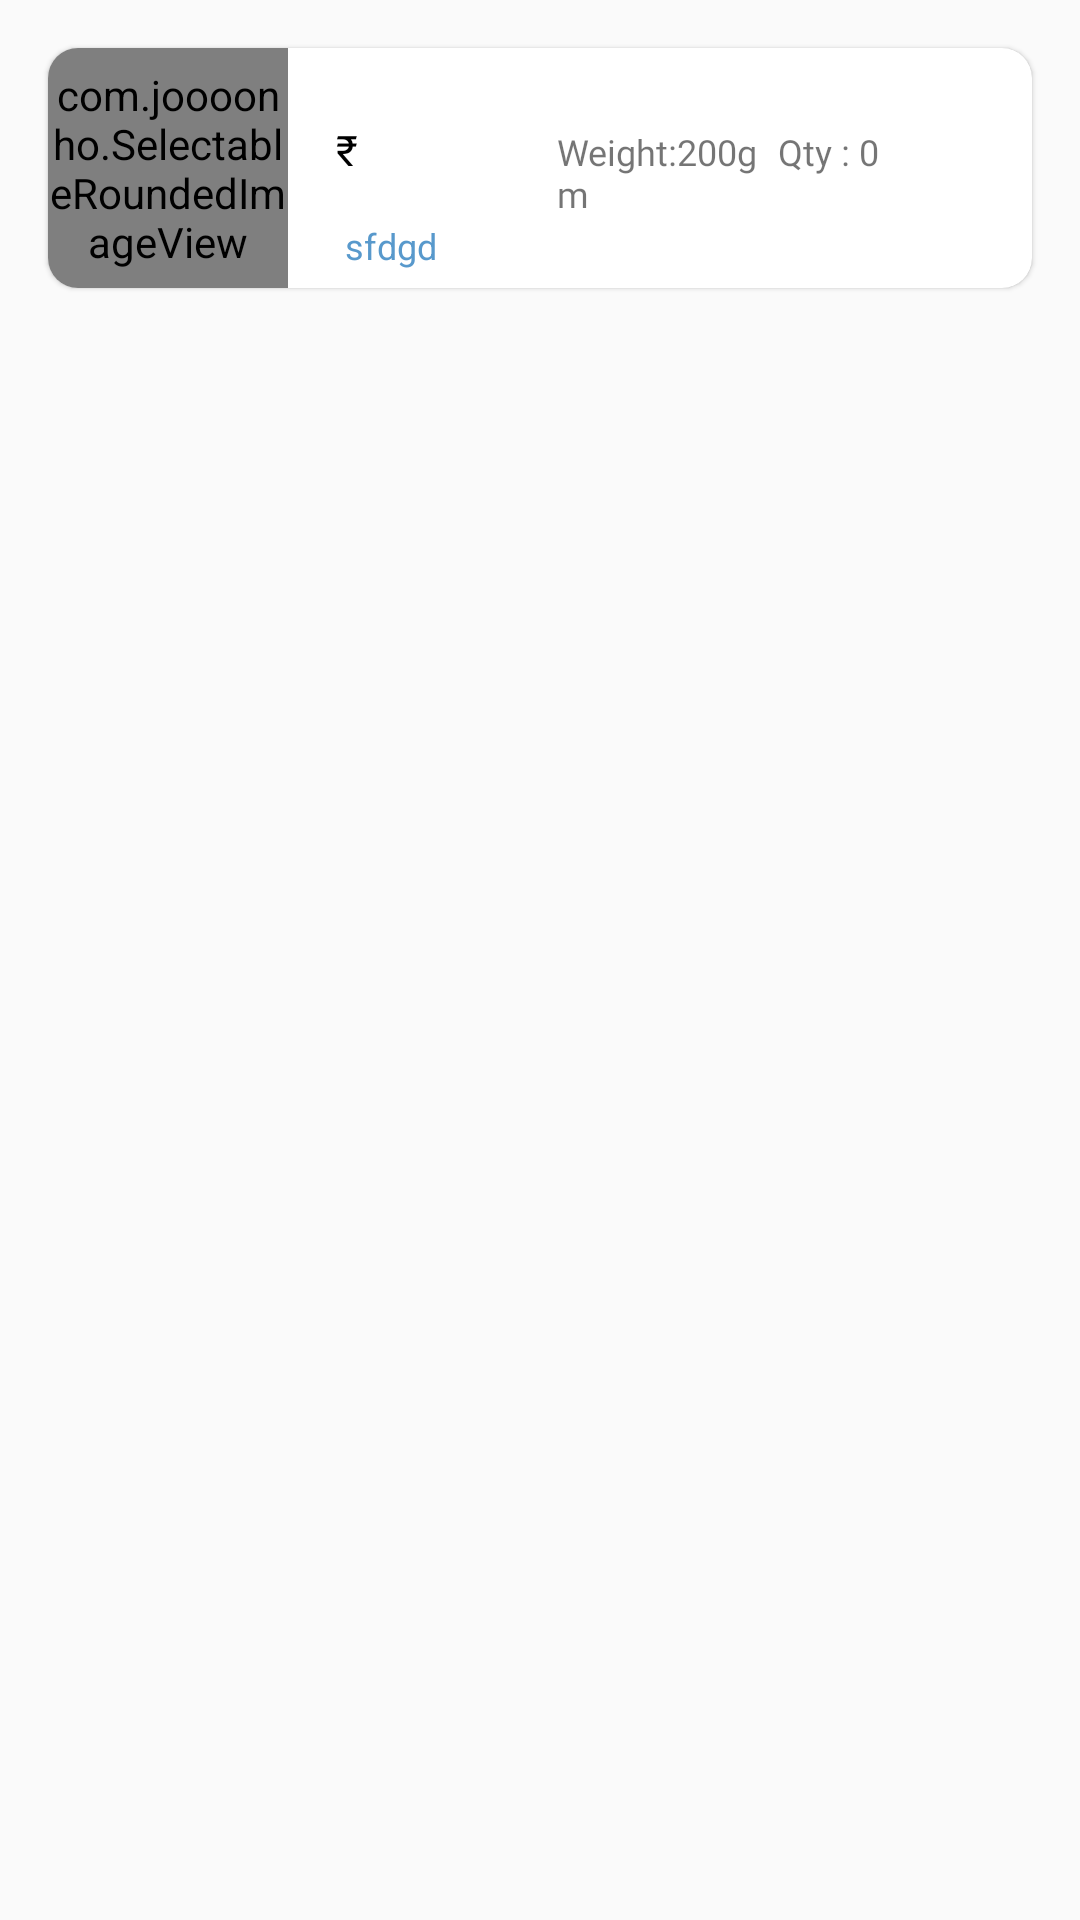

Layout XML and referenced resources for this Android screen:
<!-- AndroidManifest.xml: application theme AppTheme -->
<!-- res/layout/order_details_item.xml -->
<?xml version="1.0" encoding="utf-8"?>
<LinearLayout xmlns:android="http://schemas.android.com/apk/res/android"
    xmlns:app="http://schemas.android.com/apk/res-auto"
    android:orientation="vertical"
    android:layout_width="match_parent"
    android:layout_height="wrap_content">
    <androidx.cardview.widget.CardView
        android:layout_width="match_parent"
        android:layout_height="wrap_content"
        android:layout_marginLeft="16dp"
        android:layout_marginTop="16dp"
        android:layout_marginRight="16dp"
        app:cardCornerRadius="@dimen/dp_10"
        app:cardElevation="1dp">

        <LinearLayout
            android:layout_width="match_parent"
            android:layout_height="match_parent">

            <com.joooonho.SelectableRoundedImageView
                android:id="@+id/productImage"
                app:sriv_left_top_corner_radius="15dip"
                app:sriv_right_top_corner_radius="0dip"
                app:sriv_left_bottom_corner_radius="15dip"
                app:sriv_right_bottom_corner_radius="0dip"
                android:layout_width="80dp"
                android:layout_height="80dp"
                android:src="@color/colorPrimary" />

            <LinearLayout
                android:layout_width="match_parent"
                android:layout_height="wrap_content"
                android:layout_gravity="center_vertical"
                android:layout_marginLeft="16dp"
                android:layout_marginRight="16dp"
                android:orientation="vertical">

                <TextView
                    android:id="@+id/nameTv"
                    android:layout_width="match_parent"
                    android:layout_height="wrap_content"
                    android:fontFamily="@font/poppins_light"
                    android:text=""
                    android:textColor="@color/black"
                    android:textSize="16sp" />

                <LinearLayout
                    android:layout_width="match_parent"
                    android:layout_height="wrap_content"
                    android:orientation="horizontal">
                    <TextView
                        android:layout_marginRight="@dimen/dp_5"
                        android:id="@+id/price_tv"
                        android:layout_width="0dp"
                        android:layout_weight="1"
                        android:textColor="@color/black"
                        android:layout_height="wrap_content"
                        android:fontFamily="@font/raleway_regular"
                        android:text="₹ " />
                    <TextView
                        android:textSize="12sp"
                        android:layout_marginRight="@dimen/dp_5"
                        android:id="@+id/weight_tv"
                        android:layout_width="0dp"
                        android:layout_weight="1"
                        android:layout_height="wrap_content"
                        android:fontFamily="@font/raleway_regular"
                        android:text="Weight:200gm" />
                    <TextView
                        android:textSize="12sp"
                        android:id="@+id/qty_tv"
                        android:layout_width="0dp"
                        android:layout_weight="1"
                        android:layout_height="wrap_content"
                        android:fontFamily="@font/raleway_regular"
                        android:text="Qty : 0" />
                </LinearLayout>
                <TextView
                    android:paddingBottom="@dimen/dp_5"
                    android:visibility="visible"
                    android:padding="@dimen/dp_3"
                    android:id="@+id/statusTv"
                    android:layout_width="wrap_content"
                    android:layout_height="wrap_content"
                    android:gravity="start|top"
                    android:text="sfdgd"
                    android:textColor="@color/colorPrimaryDark"
                    android:textSize="12sp" />

            </LinearLayout>
        </LinearLayout>

    </androidx.cardview.widget.CardView>
</LinearLayout>
<!-- resources referenced by this layout -->
<resources>
  <color name="black">#000000</color>
  <color name="colorPrimary">#5899cc</color>
  <color name="colorPrimaryDark">#5899cc</color>
  <dimen name="dp_10">10dp</dimen>
  <dimen name="dp_3">3dp</dimen>
  <dimen name="dp_5">5dp</dimen>
  <style name="AppTheme" parent="Theme.AppCompat.Light.NoActionBar">
          
          <item name="colorPrimary">@color/colorPrimary</item>
          <item name="colorPrimaryDark">@color/colorPrimaryDark</item>
          <item name="colorAccent">@color/colorAccent</item>
          <item name="drawerArrowStyle">@style/DrawerArrowStyle</item>
      </style>
  <color name="colorAccent">#009688</color>
  <style name="DrawerArrowStyle" parent="Widget.AppCompat.DrawerArrowToggle">
          <item name="color">@android:color/white</item>
          <item name="android:icon">@drawable/menu_bar</item>
      </style>
</resources>
